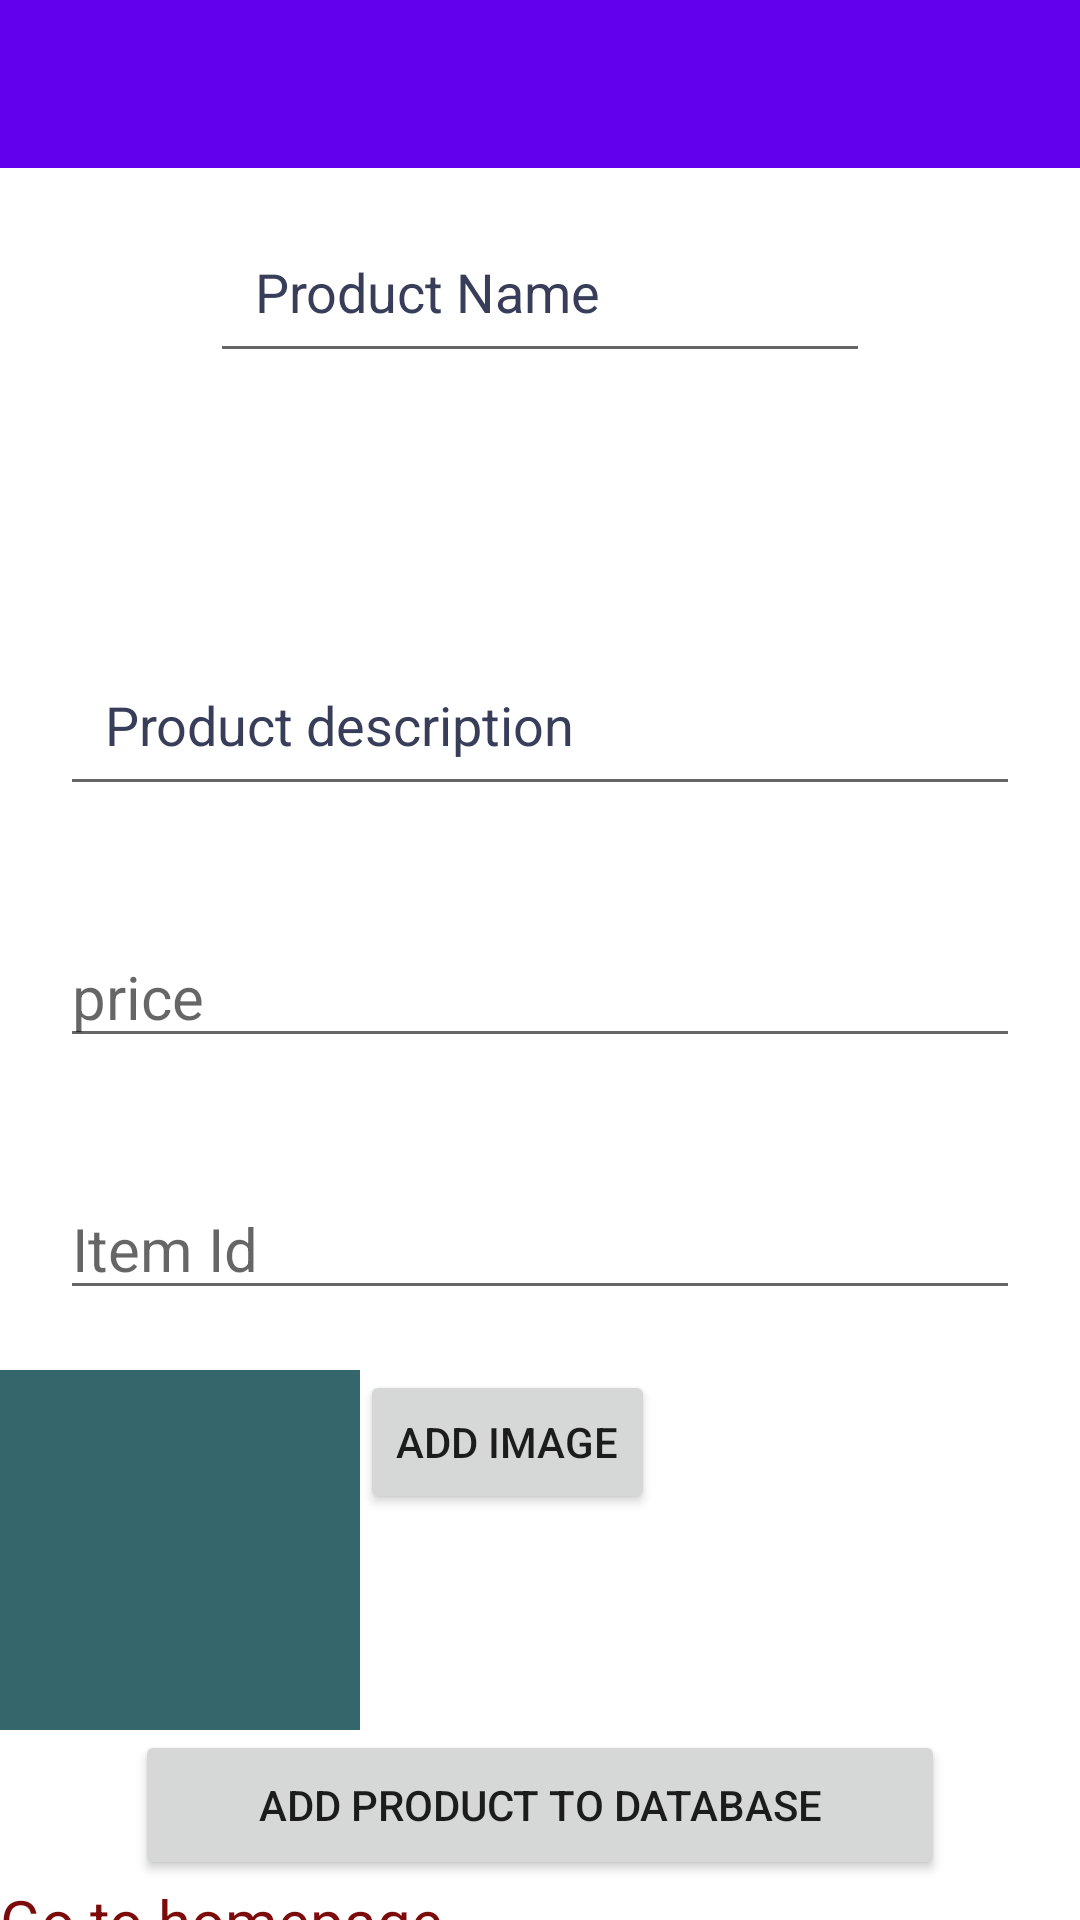

Android layout source for this screen:
<!-- AndroidManifest.xml: application theme Theme.OBNdula -->
<!-- res/layout/fragment_admin.xml -->
<?xml version="1.0" encoding="utf-8"?>
<RelativeLayout xmlns:android="http://schemas.android.com/apk/res/android"
    xmlns:tools="http://schemas.android.com/tools"
    android:layout_width="match_parent"
    android:layout_height="match_parent"
    xmlns:app="http://schemas.android.com/apk/res-auto"
    tools:context=".admin">

    
    <androidx.appcompat.widget.Toolbar
        android:id="@+id/toolbar"
        android:layout_width="match_parent"
        android:layout_height="?attr/actionBarSize"
        android:background="?attr/colorPrimary"
        app:popupTheme="@style/Theme.OBNdula.PopupOverlay" />

    <LinearLayout
        android:layout_width="match_parent"
        android:layout_height="wrap_content"
        android:orientation="vertical">
        <EditText
            android:layout_width="match_parent"
            android:layout_height="wrap_content"
            android:layout_margin="70dp"
            android:hint="Product Name"
            android:textColorHint="#383D5A"
            android:padding="15dp"
            android:id="@+id/product_name"

            />
        <EditText
            android:layout_width="match_parent"
            android:layout_height="wrap_content"
            android:hint="Product description"
            android:textColorHint="#383D5A"
            android:id="@+id/description"
            android:padding="15dp"
            android:layout_margin="20dp"
            />
        <EditText
            android:layout_width="match_parent"
            android:layout_height="wrap_content"
            android:layout_margin="20dp"
            android:hint="price"
            android:textSize="20dp"
            android:id="@+id/price"
            />

        <EditText
            android:layout_width="match_parent"
            android:layout_height="wrap_content"
            android:layout_margin="20dp"
            android:hint="Item Id"
            android:textSize="20dp"
            android:id="@+id/itemId"
            />
        <LinearLayout
            android:layout_width="match_parent"
            android:layout_height="wrap_content"
            android:layout_gravity="center"
            android:orientation="horizontal">

            <ImageView
                android:layout_width="120dp"
                android:layout_height="120dp"
                android:autofillHints="product image"
                android:background="#35666C"
                android:id="@+id/image"
                />
            <Button
                android:layout_width="wrap_content"
                android:layout_height="wrap_content"
                android:text="ADD IMAGE"
                android:id="@+id/addimage"/>


        </LinearLayout>
            <Button
                android:layout_width="270dp"
                android:layout_height="50dp"
                android:id="@+id/addtodatabase"
                android:layout_gravity="center"
                android:text="Add product to Database"
                />

        <TextView
            android:layout_width="wrap_content"
            android:layout_height="wrap_content"
            android:id="@+id/orhomepage"
            android:text="Go to homepage"
            android:textColor="#7C0B0B"
            android:textSize="20dp"/>

    </LinearLayout>



</RelativeLayout>
<!-- resources referenced by this layout -->
<resources>
  <style name="Theme.OBNdula.PopupOverlay" parent="ThemeOverlay.AppCompat.Light" />
  <style name="Theme.OBNdula" parent="Theme.MaterialComponents.DayNight.DarkActionBar">
          
          <item name="colorPrimary">@color/purple_500</item>
          <item name="colorPrimaryVariant">@color/purple_700</item>
          <item name="colorOnPrimary">@color/white</item>
          
          <item name="colorSecondary">@color/teal_200</item>
          <item name="colorSecondaryVariant">@color/teal_700</item>
          <item name="colorOnSecondary">@color/black</item>
          
          <item name="android:statusBarColor">?attr/colorPrimaryVariant</item>
          
      </style>
  <!-- not gathered from this repository: default colours our renderer supplied (Android Studio template values) -->
  <color name="purple_500">#FF6200EE</color>
  <color name="purple_700">#FF3700B3</color>
  <color name="teal_200">#FF03DAC5</color>
  <color name="teal_700">#FF018786</color>
  <color name="black">#FF000000</color>
  <color name="white">#FFFFFFFF</color>
</resources>
